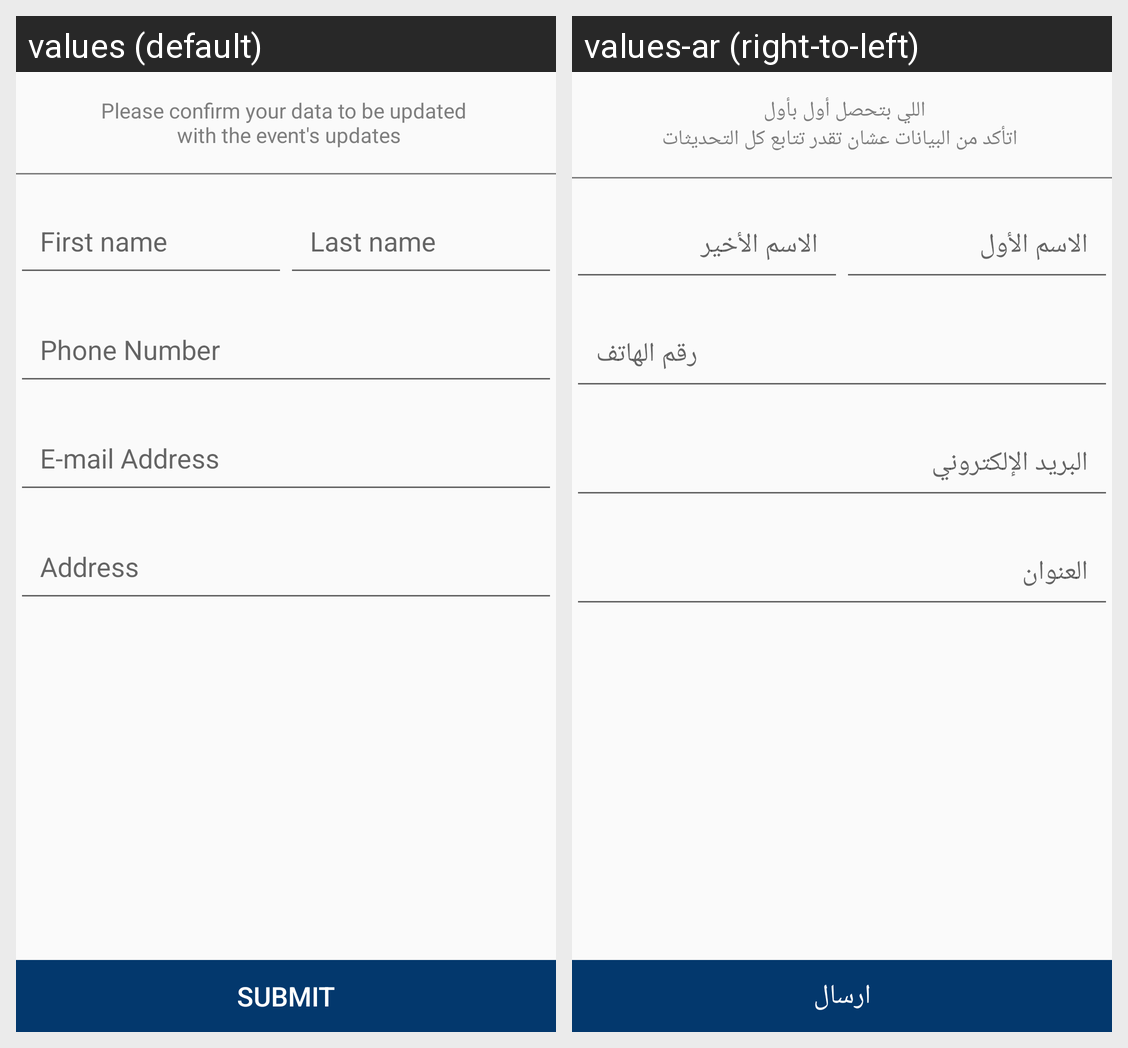

The same Android screen rendered under two of its app's locales, left to right. List the strings drawn on it with the default value and each locale's translation.
Android screen res/layout/fragment_volunteer.xml rendered under 2 locales, left to right: values (default), values-ar (right-to-left). Device: Nexus 5 (rendered at 1080×1920; each locale shown at half size, 540×960, under a caption strip naming it); theme AppTheme.
Strings drawn on this screen, with the default value and each locale's value (text and hints the layout hard-codes, and strings that could not be matched under every locale, appear in the picture but are not listed):

confirm_volunteer_description
  values: Please confirm your data to be updated 
       with the event's updates
  values-ar: اللي بتحصل أول بأول 
       اتأكد من البيانات عشان تقدر تتابع كل التحديثات

submit
  values: Submit
  values-ar: ارسال

first_name
  values: First name
  values-ar: الاسم الأول

last_name
  values: Last name
  values-ar: الاسم الأخير

phone
  values: Phone Number
  values-ar: رقم الهاتف

email
  values: E-mail Address
  values-ar: البريد الإلكتروني

address
  values: Address
  values-ar: العنوان
